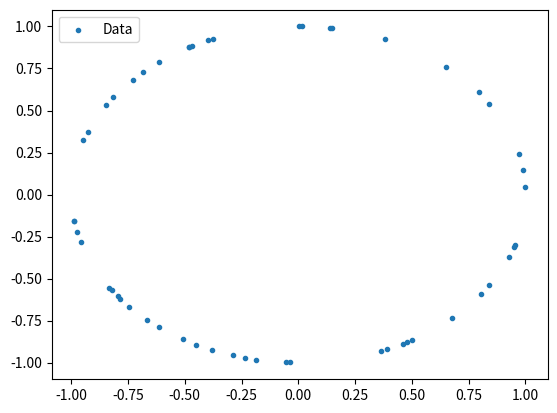

Python code for this plot:
#!/usr/bin/env python3
# Python 3.6

#
# simple script to plot data tuples, e.g. data dumped into the end of the bot log
#

import math
#from scipy.stats import norm
import numpy as np
import matplotlib.pyplot as plt

X = []
Y = []
turns = []

##
## REPLACE ME
##
m =  [(-0.6138891742115834, -0.7893922230335311), (-0.3775099807886325, 0.92600551532103), (0.9891930424290647, 0.14661897834158635), (-0.8328415390333936, -0.553511491172937), (-0.6857879261509239, 0.727801429200036), (-0.8214432385876033, -0.5702902820307478), (-0.48265964478373524, 0.8758080082399557), (0.01575670315326039, 0.999875855446935), (-0.7849835953874726, -0.6195165493936031), (-0.7959513526559996, -0.6053605902312147), (-0.2894655879671761, -0.9571884210451028), (-0.668396665400465, -0.7438050132135026), (-0.5073014371156648, -0.8617686765602364), (0.650096947112528, 0.7598512744971683), (-0.946346164449276, 0.32315466425868583), (-0.45124075483167453, -0.8924022530109057), (0.7939183677965436, 0.6080243624027513), (0.8411212366240935, -0.5408466190149992), (0.3890921213874166, -0.9211988499093123), (-0.8163685850157587, 0.5775312401934357), (-0.8478415961182817, 0.5302495901852302), (0.5011363690983648, -0.8653683259554324), (0.927314793374337, -0.3742823452810868), (0.9989772280816201, 0.04521612294704904), (0.0029581652077582967, 0.9999956246197298), (0.45985096705935674, -0.887996108152831), (0.970993989516757, 0.23910389441063473), (-0.053735932143274004, -0.9985551810474439), (-0.3980580162286791, 0.9173602431521047), (-0.037861593198083784, -0.999282992830611), (-0.468164153393434, 0.8836415141206355), (-0.6127548510569492, 0.7902730493355926), (-0.9752122892569604, -0.22127130605254414), (0.47710219933333176, -0.878847820382629), (0.1471210328366109, 0.9891184972980178), (0.8411561274728969, 0.5407923531400934), (-0.18837810301858557, -0.9820965789081638), (0.36313581778359555, -0.9317362168782747), (0.9542351728142155, -0.2990572436244006), (-0.959452934244773, -0.28186888258389825), (0.6757793772249685, -0.7371039501436916), (-0.23264310916334086, -0.9725621747522437), (0.38126009391912974, 0.9244678148993487), (-0.9871588773843196, -0.1597415124547462), (-0.7292236976086778, 0.684275382317622), (0.9496426643036687, -0.31333498070631943), (0.13865647388338545, 0.9903405385271402), (-0.48268695091963293, 0.8757929592157657), (-0.9875683819964977, -0.15718998339849655), (-0.7452608426799304, -0.6667730321241254), (-0.9280258506368597, 0.3725157990605672), (0.8069348323293515, -0.5906404797959596), (-0.37931282796321275, -0.9252684899760448)]

for item in m:
    turns.append(item[0])
    X.append(item[0])
    Y.append(item[1])

# markers:
# '+' Plus
# '.' Small dot
# "o" Big dot
# '^' Triangle

# Note: plot can be called multiple time to plot different data sets
#plt.plot(X, Y, label="Data", marker = "+")
#plt.plot(X, Y, scalex=False, scaley=False, marker='+')

# plot vs scatter
plt.scatter(X, Y, label="Data", marker = ".")

# controling axis scale
#plt.ylim([-50,50])
#plt.xlim([-50,50])

plt.legend( loc='upper left')

plt.show()
